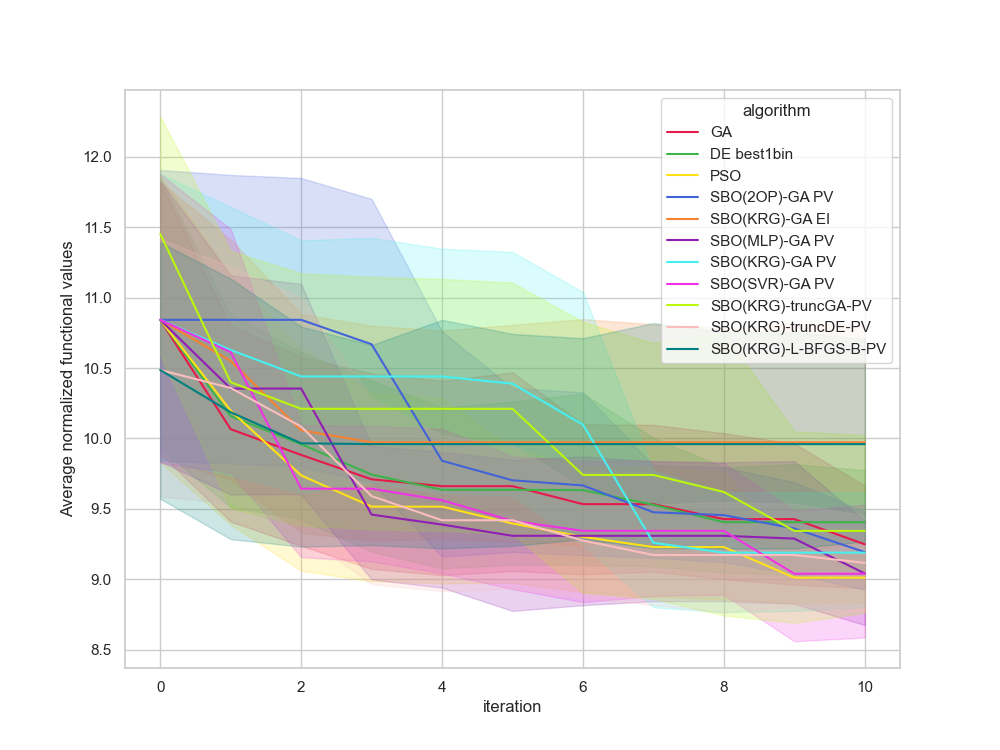

Source data for this figure (header and first rows):
, Unnamed: 0, value, iteration, algorithm, replicate
0, 0.0, 11.35, 0, GA, 0
1, 1.0, 9.017, 1, GA, 0
2, 2.0, 9.017, 2, GA, 0
3, 3.0, 9.017, 3, GA, 0
4, 4.0, 9.017, 4, GA, 0
5, 5.0, 9.017, 5, GA, 0
6, 6.0, 9.017, 6, GA, 0
7, 7.0, 9.017, 7, GA, 0
8, 8.0, 9.017, 8, GA, 0
9, 9.0, 9.017, 9, GA, 0
10, 10.0, 9.017, 10, GA, 0
11, 11.0, 10.52, 0, GA, 1
12, 12.0, 10.52, 1, GA, 1
13, 13.0, 10.52, 2, GA, 1
14, 14.0, 10.52, 3, GA, 1
15, 15.0, 10.25, 4, GA, 1
16, 16.0, 10.25, 5, GA, 1
17, 17.0, 10.25, 6, GA, 1
18, 18.0, 10.25, 7, GA, 1
19, 19.0, 9.184, 8, GA, 1
20, 20.0, 9.184, 9, GA, 1
21, 21.0, 9.184, 10, GA, 1
22, 22.0, 9.314, 0, GA, 2
23, 23.0, 9.314, 1, GA, 2
24, 24.0, 9.314, 2, GA, 2
25, 25.0, 9.314, 3, GA, 2
26, 26.0, 9.314, 4, GA, 2
27, 27.0, 9.314, 5, GA, 2
28, 28.0, 9.314, 6, GA, 2
29, 29.0, 9.314, 7, GA, 2
30, 30.0, 9.314, 8, GA, 2
31, 31.0, 9.314, 9, GA, 2
32, 32.0, 9.314, 10, GA, 2
33, 33.0, 9.008, 0, GA, 3
34, 34.0, 9.008, 1, GA, 3
35, 35.0, 8.931, 2, GA, 3
36, 36.0, 8.931, 3, GA, 3
37, 37.0, 8.717, 4, GA, 3
38, 38.0, 8.717, 5, GA, 3
39, 39.0, 8.717, 6, GA, 3
40, 40.0, 8.717, 7, GA, 3
41, 41.0, 8.717, 8, GA, 3
42, 42.0, 8.717, 9, GA, 3
43, 43.0, 8.717, 10, GA, 3
44, 44.0, 11.22, 0, GA, 4
45, 45.0, 11.22, 1, GA, 4
46, 46.0, 11.22, 2, GA, 4
47, 47.0, 11.22, 3, GA, 4
48, 48.0, 11.22, 4, GA, 4
49, 49.0, 11.22, 5, GA, 4
50, 50.0, 11.22, 6, GA, 4
51, 51.0, 11.22, 7, GA, 4
52, 52.0, 11.22, 8, GA, 4
53, 53.0, 11.22, 9, GA, 4
54, 54.0, 9.434, 10, GA, 4
55, 55.0, 12.82, 0, GA, 5
56, 56.0, 12.19, 1, GA, 5
57, 57.0, 12.19, 2, GA, 5
58, 58.0, 12.19, 3, GA, 5
59, 59.0, 12.19, 4, GA, 5
... 1,150 more rows
